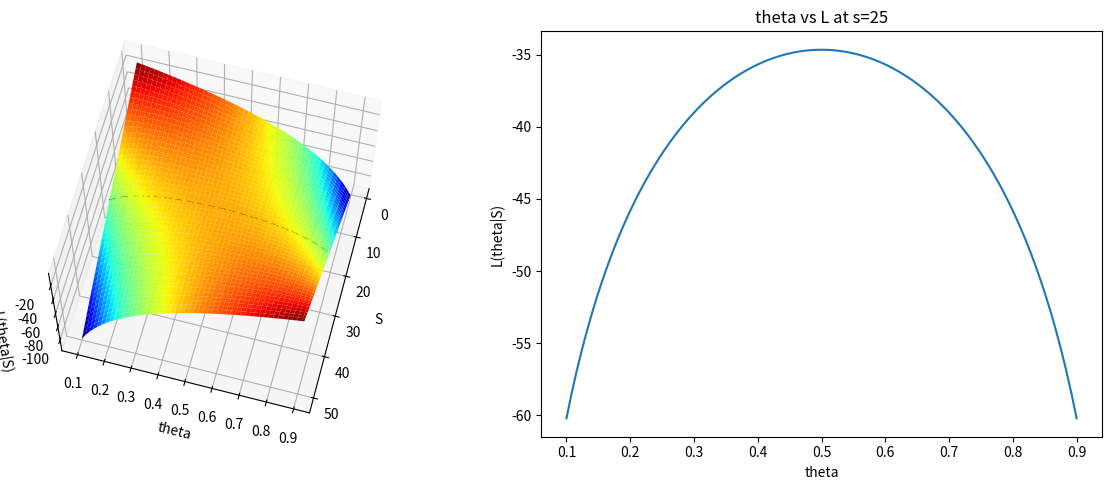

Write Python code to recreate this figure.
#Importing the required libraries
#if importing libraries shows error then install the library using pip
import numpy as np
import matplotlib.pyplot as plt

n = 50 #taking n=50
S = np.arange(1, n+1)
theta = np.linspace(0.1, 0.9, 100)  #theta 100 values between 0.1 and 0.9
s_grid, theta_grid = np.meshgrid(S, theta)
L = s_grid * np.log(theta_grid) + (n- s_grid) * np.log(1 - theta_grid) #L function defining

fig = plt.figure(figsize=(12, 5)) #figure size declaring

# plotting the 3D surface plot with plane at s=25
ax1 = fig.add_subplot(121, projection='3d')
s = ax1.plot_surface(s_grid, theta_grid, L, cmap='jet') #3D plot
ax1.set_xlabel('S')    #labelling the axis
ax1.set_ylabel('theta')
ax1.set_zlabel('L(theta|S)')
ax1.view_init(65, 15)  #the view angle for the 3d plot, current view angle can be changed later

# Creating the plane at s=25 between L and theta at s=25,
s_plane = np.ones_like(theta) * 25
ax1.plot(s_plane, theta, L[:, 24], color='black', linestyle='--') # the plane features with blackcolor

# theta vs L plot at s=25 
s_index = 24  # Index of s=25 in the S array (since it starts from 1)
L_s25 = L[:, s_index]
ax2 = fig.add_subplot(122)
ax2.plot(theta, L_s25)
ax2.set_xlabel('theta')
ax2.set_ylabel('L(theta|S)')
ax2.set_title('theta vs L at s=25')

plt.tight_layout()
plt.savefig('04a-mle-python-surface-bd-exr.png') ##Saving the figure 
#plt.show()
